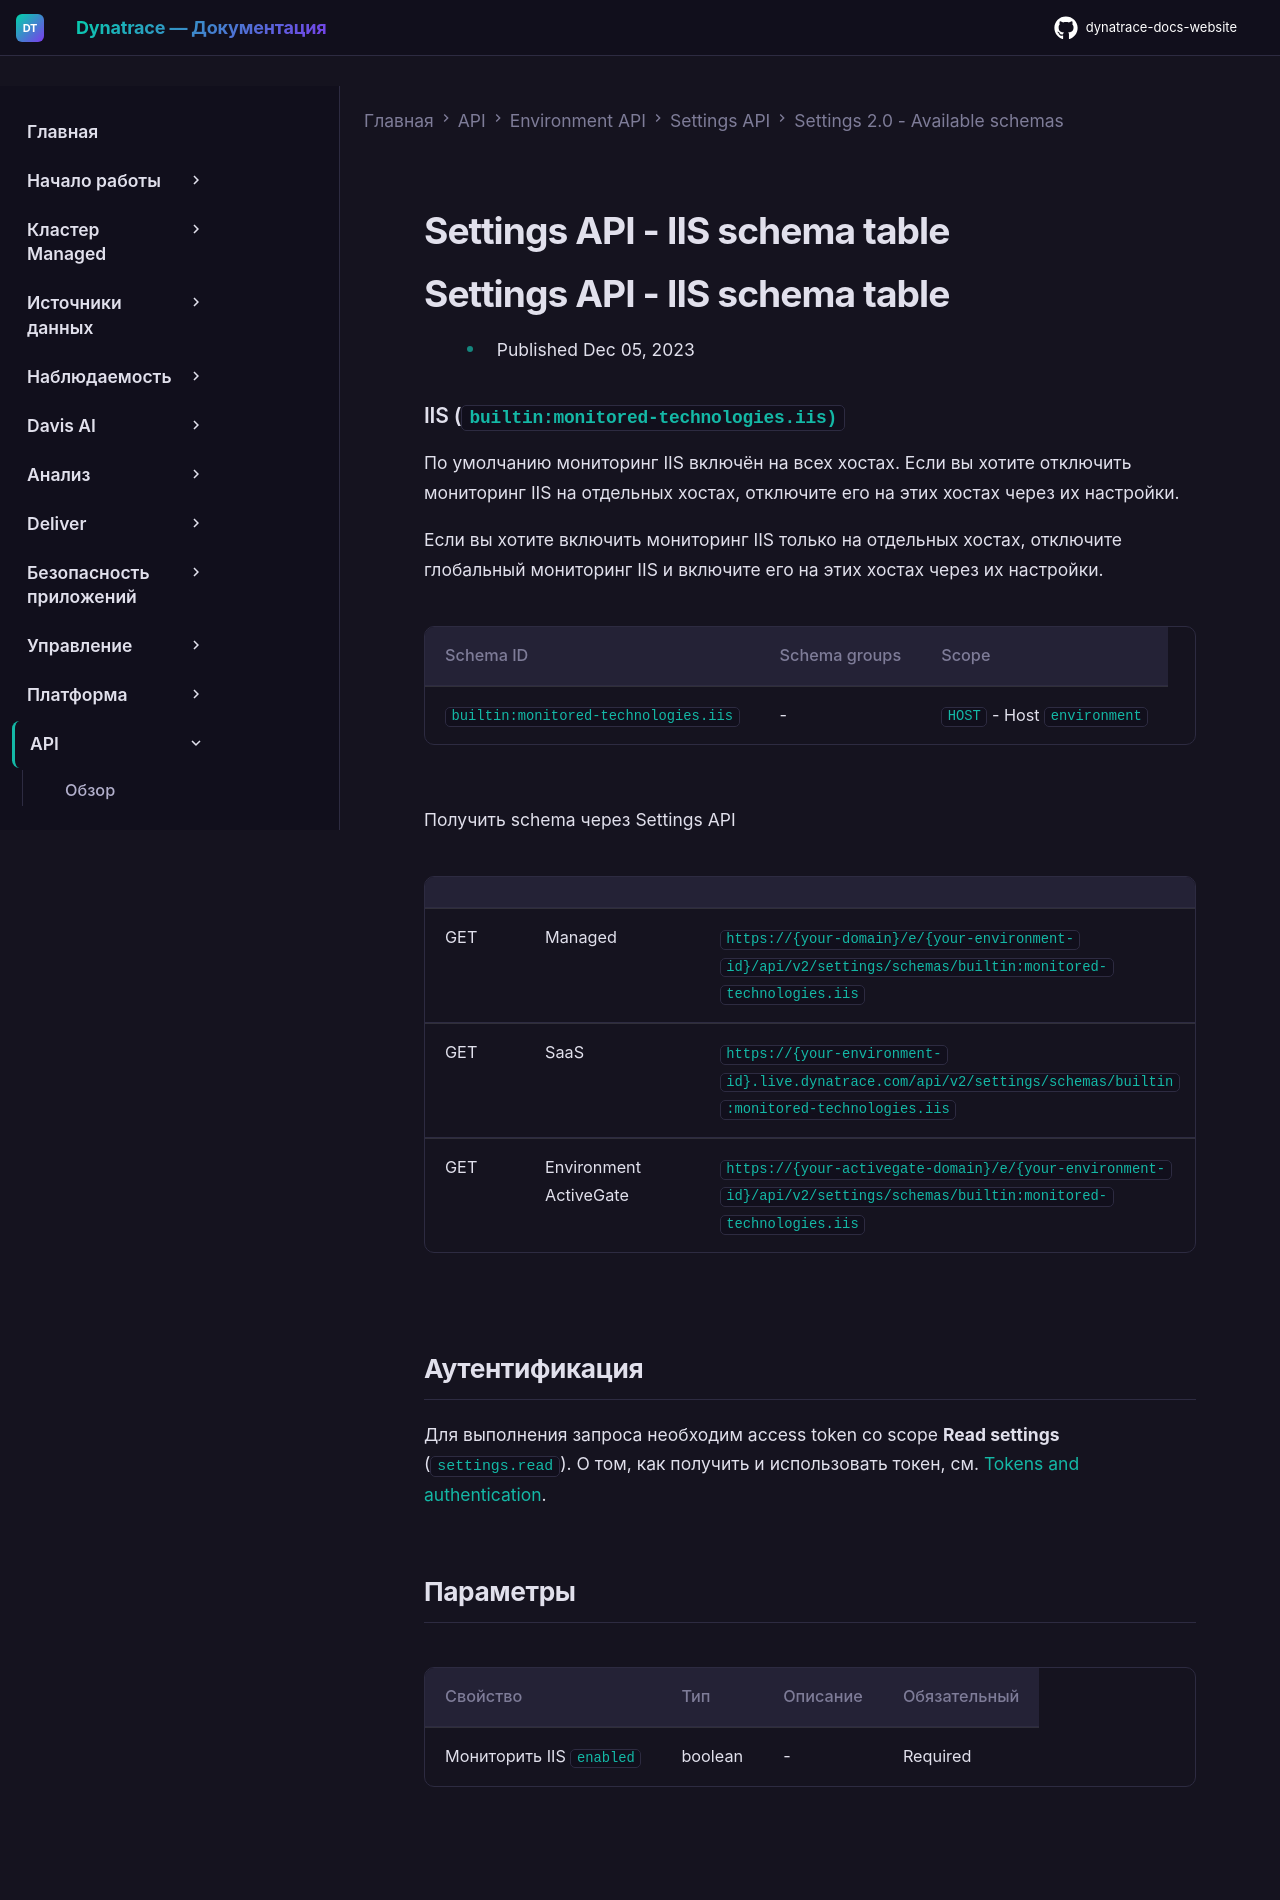

repository: Yerkebulan-Ardabayev/dynatrace-docs-website · page: managed-ru/dynatrace-api/environment-api/settings/schemas/builtin-monitored-technologies-iis/index.html · generator: mkdocs

---
title: Settings API - IIS schema table
source: https://docs.dynatrace.com/managed/dynatrace-api/environment-api/settings/schemas/builtin-monitored-technologies-iis
scraped: 2026-05-12T11:49:04.829677
---

# Settings API - IIS schema table

# Settings API - IIS schema table

* Published Dec 05, 2023

### IIS (`builtin:monitored-technologies.iis)`

По умолчанию мониторинг IIS включён на всех хостах. Если вы хотите отключить мониторинг IIS на отдельных хостах, отключите его на этих хостах через их настройки.

Если вы хотите включить мониторинг IIS только на отдельных хостах, отключите глобальный мониторинг IIS и включите его на этих хостах через их настройки.

| Schema ID | Schema groups | Scope |
| --- | --- | --- |
| `builtin:monitored-technologies.iis` | - | `HOST` - Host  `environment` |

Получить schema через Settings API

|  |  |  |
| --- | --- | --- |
| GET | Managed | `https://{your-domain}/e/{your-environment-id}/api/v2/settings/schemas/builtin:monitored-technologies.iis` |
| GET | SaaS | `https://{your-environment-id}.live.dynatrace.com/api/v2/settings/schemas/builtin:monitored-technologies.iis` |
| GET | Environment ActiveGate | `https://{your-activegate-domain}/e/{your-environment-id}/api/v2/settings/schemas/builtin:monitored-technologies.iis` |

## Аутентификация

Для выполнения запроса необходим access token со scope **Read settings** (`settings.read`). О том, как получить и использовать токен, см. [Tokens and authentication](/managed/discover-dynatrace/references/dynatrace-api/basics/dynatrace-api-authentication).

## Параметры

| Свойство | Тип | Описание | Обязательный |
| --- | --- | --- | --- |
| Мониторить IIS `enabled` | boolean | - | Required |
